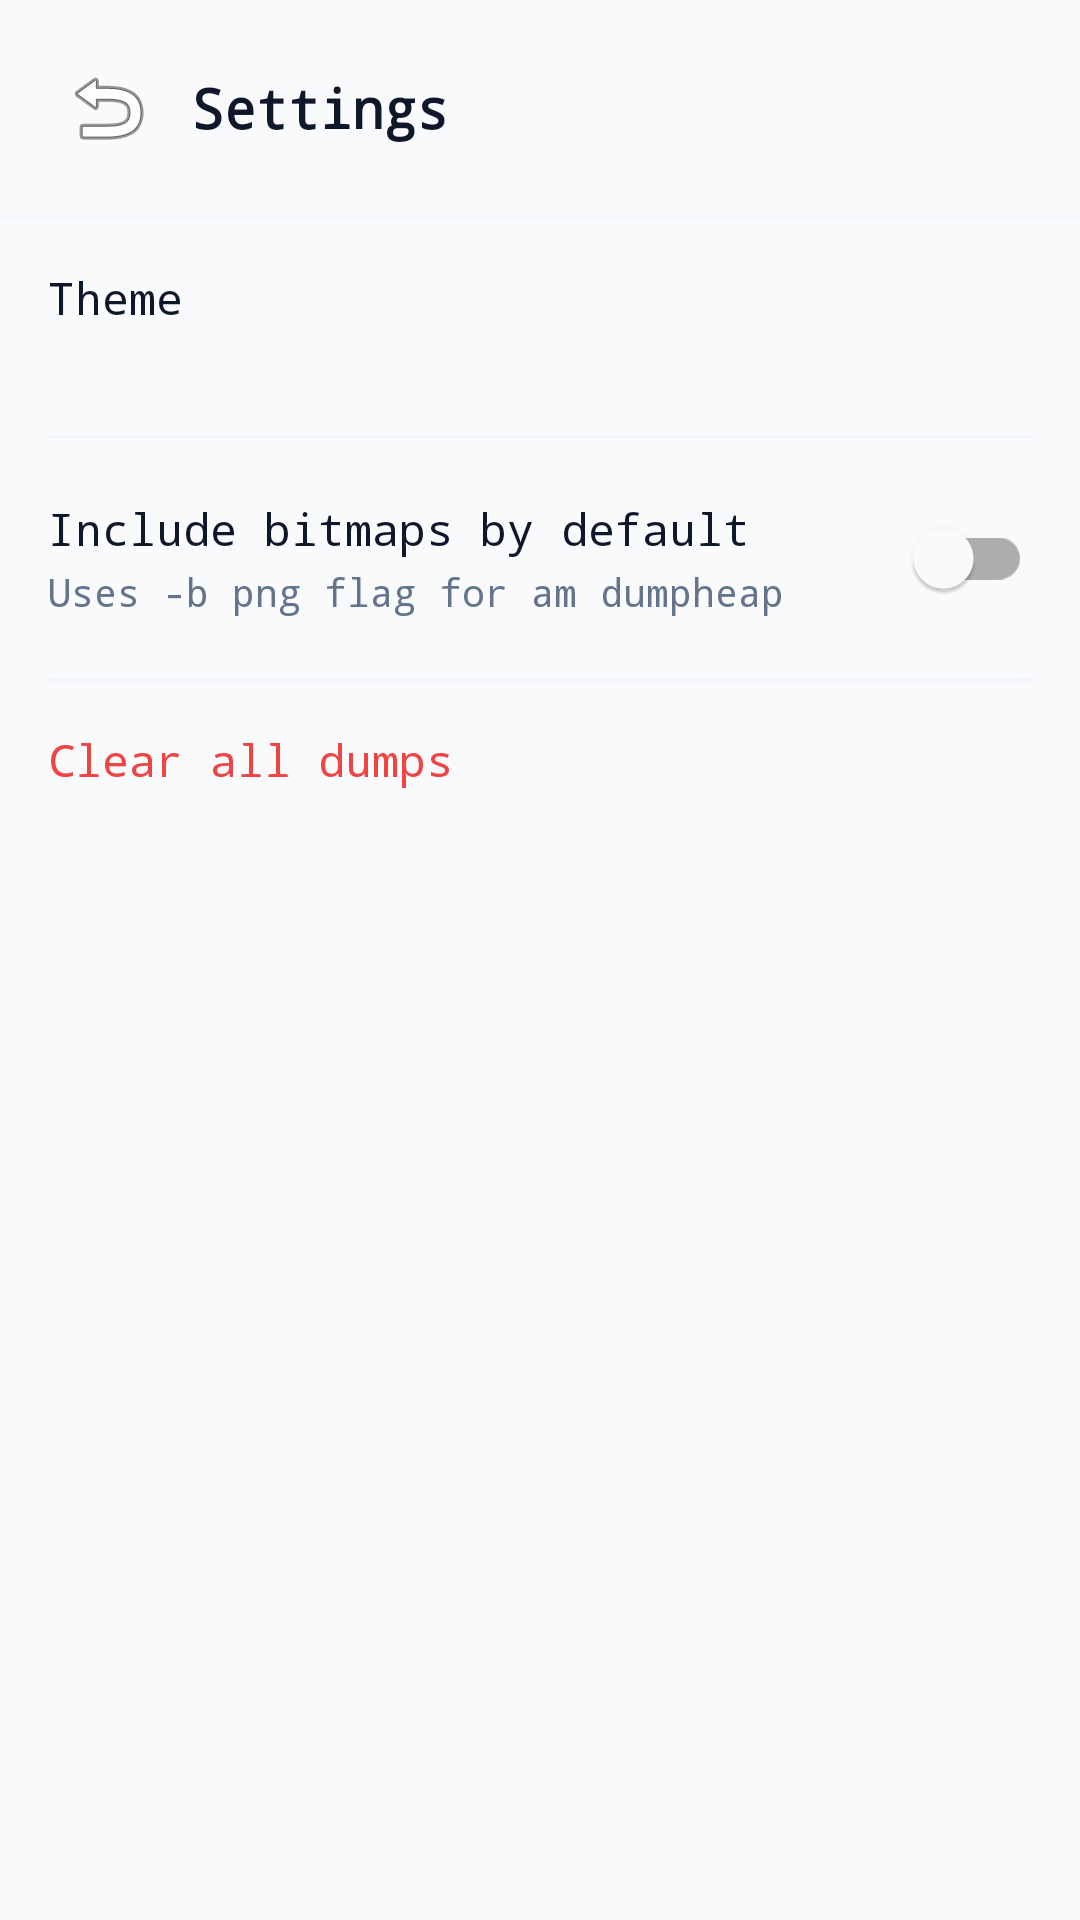

Produce the Android XML layout that renders to this screen, including the resource entries it uses.
<!-- AndroidManifest.xml: application theme Theme.AhatHeapDumper -->
<!-- res/layout/activity_settings.xml -->
<?xml version="1.0" encoding="utf-8"?>
<LinearLayout xmlns:android="http://schemas.android.com/apk/res/android"
    android:layout_width="match_parent"
    android:layout_height="match_parent"
    android:orientation="vertical"
    android:background="?attr/bgColor">

    
    <LinearLayout
        android:layout_width="match_parent"
        android:layout_height="wrap_content"
        android:orientation="horizontal"
        android:gravity="center_vertical"
        android:padding="16dp">

        <ImageButton
            android:id="@+id/btnBack"
            android:layout_width="40dp"
            android:layout_height="40dp"
            android:src="@android:drawable/ic_menu_revert"
            android:background="?attr/selectableItemBackgroundBorderless"
            android:contentDescription="Back"
            android:layout_marginEnd="8dp" />

        <TextView
            android:layout_width="wrap_content"
            android:layout_height="wrap_content"
            android:text="Settings"
            android:textColor="?attr/textPrimaryColor"
            android:textSize="18sp"
            android:textStyle="bold"
            android:fontFamily="monospace" />

    </LinearLayout>

    <View
        android:layout_width="match_parent"
        android:layout_height="1dp"
        android:background="?attr/dividerColor" />

    
    <LinearLayout
        android:id="@+id/themeRow"
        android:layout_width="match_parent"
        android:layout_height="wrap_content"
        android:orientation="horizontal"
        android:gravity="center_vertical"
        android:padding="16dp"
        android:background="?attr/selectableItemBackground"
        android:clickable="true"
        android:focusable="true">

        <LinearLayout
            android:layout_width="0dp"
            android:layout_height="wrap_content"
            android:layout_weight="1"
            android:orientation="vertical">

            <TextView
                android:layout_width="wrap_content"
                android:layout_height="wrap_content"
                android:text="Theme"
                android:textColor="?attr/textPrimaryColor"
                android:textSize="15sp"
                android:fontFamily="monospace" />

            <TextView
                android:id="@+id/themeValue"
                android:layout_width="wrap_content"
                android:layout_height="wrap_content"
                android:textColor="?attr/textSecondaryColor"
                android:textSize="13sp"
                android:fontFamily="monospace"
                android:layout_marginTop="2dp" />

        </LinearLayout>

    </LinearLayout>

    <View
        android:layout_width="match_parent"
        android:layout_height="1dp"
        android:background="?attr/dividerColor"
        android:layout_marginStart="16dp"
        android:layout_marginEnd="16dp" />

    
    <LinearLayout
        android:layout_width="match_parent"
        android:layout_height="wrap_content"
        android:orientation="horizontal"
        android:gravity="center_vertical"
        android:padding="16dp">

        <LinearLayout
            android:layout_width="0dp"
            android:layout_height="wrap_content"
            android:layout_weight="1"
            android:orientation="vertical">

            <TextView
                android:layout_width="wrap_content"
                android:layout_height="wrap_content"
                android:text="Include bitmaps by default"
                android:textColor="?attr/textPrimaryColor"
                android:textSize="15sp"
                android:fontFamily="monospace" />

            <TextView
                android:layout_width="wrap_content"
                android:layout_height="wrap_content"
                android:text="Uses -b png flag for am dumpheap"
                android:textColor="?attr/textSecondaryColor"
                android:textSize="13sp"
                android:fontFamily="monospace"
                android:layout_marginTop="2dp" />

        </LinearLayout>

        <com.google.android.material.switchmaterial.SwitchMaterial
            android:id="@+id/switchBitmaps"
            android:layout_width="wrap_content"
            android:layout_height="wrap_content" />

    </LinearLayout>

    <View
        android:layout_width="match_parent"
        android:layout_height="1dp"
        android:background="?attr/dividerColor"
        android:layout_marginStart="16dp"
        android:layout_marginEnd="16dp" />

    
    <LinearLayout
        android:id="@+id/clearDumpsRow"
        android:layout_width="match_parent"
        android:layout_height="wrap_content"
        android:orientation="vertical"
        android:padding="16dp"
        android:background="?attr/selectableItemBackground"
        android:clickable="true"
        android:focusable="true">

        <TextView
            android:layout_width="wrap_content"
            android:layout_height="wrap_content"
            android:text="Clear all dumps"
            android:textColor="@color/destructive"
            android:textSize="15sp"
            android:fontFamily="monospace" />

        <TextView
            android:id="@+id/dumpsSizeText"
            android:layout_width="wrap_content"
            android:layout_height="wrap_content"
            android:textColor="?attr/textSecondaryColor"
            android:textSize="13sp"
            android:fontFamily="monospace"
            android:layout_marginTop="2dp" />

    </LinearLayout>

</LinearLayout>
<!-- resources referenced by this layout -->
<resources>
  <color name="destructive">#ef4444</color>
  <style name="Theme.AhatHeapDumper" parent="Theme.MaterialComponents.DayNight.NoActionBar">
          <item name="colorPrimary">@color/primary</item>
          <item name="colorPrimaryDark">@color/primary_dark</item>
          <item name="bgColor">@color/bg_light</item>
          <item name="surfaceColor">@color/surface_light</item>
          <item name="textPrimaryColor">@color/text_primary_light</item>
          <item name="textSecondaryColor">@color/text_secondary_light</item>
          <item name="borderColor">@color/border_light</item>
          <item name="dividerColor">@color/divider_light</item>
          <item name="android:windowBackground">@color/bg_light</item>
          <item name="android:statusBarColor">@color/bg_light</item>
          <item name="android:navigationBarColor">@color/bg_light</item>
      </style>
  <color name="primary">#3b82f6</color>
  <color name="primary_dark">#1d4ed8</color>
  <color name="bg_light">#f8fafc</color>
  <color name="surface_light">#ffffff</color>
  <color name="text_primary_light">#0f172a</color>
  <color name="text_secondary_light">#64748b</color>
  <color name="border_light">#e2e8f0</color>
  <color name="divider_light">#f1f5f9</color>
</resources>
